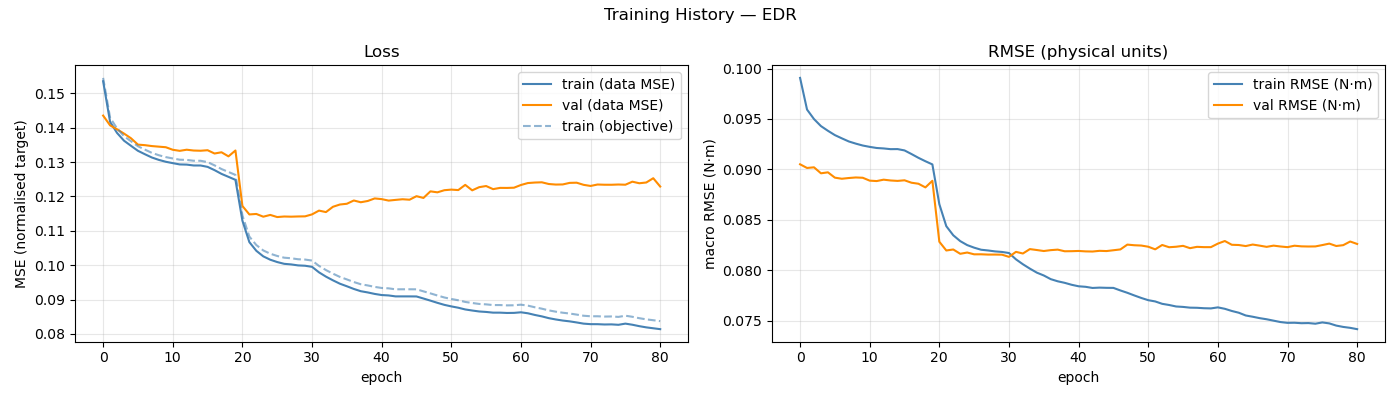

Source data for this figure (header and first rows):
epoch, train_loss, val_loss, train_rmse, val_rmse, train_loss_obj, mean_abs_delta_g, mean_frob_delta_M, mean_abs_delta_C_qd, mean_abs_delta_tau_f
1, 0.1535, 0.1435, 0.09908, 0.0905, 0.1545, 8.75549743e-02, 6.31891757e-04, 1.95495869e-04, 9.02465174e-02
2, 0.1417, 0.1407, 0.09594, 0.09014, 0.1429, 1.02400951e-01, 6.31654930e-04, 1.95460632e-04, 1.05206705e-01
3, 0.1385, 0.1395, 0.09499, 0.0902, 0.1398, 1.07994704e-01, 6.31690424e-04, 1.95386162e-04, 1.06940417e-01
4, 0.1362, 0.1383, 0.09429, 0.08961, 0.1375, 1.11671661e-01, 6.31582446e-04, 1.95170167e-04, 1.07066123e-01
5, 0.1347, 0.1369, 0.09383, 0.08971, 0.1361, 1.14527338e-01, 6.31580729e-04, 1.95309080e-04, 1.06865719e-01
6, 0.1333, 0.1351, 0.0934, 0.08918, 0.1346, 1.16697122e-01, 6.31747477e-04, 1.95310220e-04, 1.06806078e-01
7, 0.1323, 0.1349, 0.09308, 0.08907, 0.1336, 1.18710173e-01, 6.31873276e-04, 1.95689809e-04, 1.06874054e-01
8, 0.1313, 0.1347, 0.09277, 0.08914, 0.1327, 1.19962731e-01, 6.31538749e-04, 1.95658650e-04, 1.06894704e-01
9, 0.1306, 0.1345, 0.09256, 0.0892, 0.132, 1.21017197e-01, 6.31851778e-04, 1.95053612e-04, 1.07257266e-01
10, 0.1301, 0.1343, 0.09237, 0.08917, 0.1315, 1.21741623e-01, 6.31399832e-04, 1.95305854e-04, 1.07391311e-01
11, 0.1297, 0.1336, 0.09223, 0.08888, 0.1311, 1.22426852e-01, 6.31298419e-04, 1.95201976e-04, 1.07169659e-01
12, 0.1293, 0.1333, 0.09212, 0.08884, 0.1307, 1.22925507e-01, 6.31541795e-04, 1.95284891e-04, 1.07505572e-01
13, 0.1293, 0.1336, 0.09208, 0.08898, 0.1306, 1.22859961e-01, 6.31603805e-04, 1.95370930e-04, 1.07381675e-01
14, 0.129, 0.1334, 0.09201, 0.0889, 0.1304, 1.23681405e-01, 6.31120597e-04, 1.95385330e-04, 1.07515209e-01
15, 0.129, 0.1333, 0.09201, 0.08886, 0.1304, 1.23308935e-01, 6.31459390e-04, 1.95658735e-04, 1.07566416e-01
16, 0.1286, 0.1335, 0.09188, 0.08892, 0.13, 1.24122685e-01, 6.31205832e-04, 1.95493224e-04, 1.08037248e-01
17, 0.1277, 0.1325, 0.09152, 0.08868, 0.1291, 1.25529101e-01, 6.31493563e-04, 1.95466290e-04, 1.08370534e-01
18, 0.1266, 0.1329, 0.09115, 0.08858, 0.128, 1.27118611e-01, 6.31608837e-04, 1.94758760e-04, 1.08866021e-01
19, 0.1257, 0.1317, 0.09081, 0.08821, 0.1271, 1.28365838e-01, 6.31563444e-04, 1.95236206e-04, 1.09465497e-01
20, 0.1248, 0.1334, 0.09049, 0.08887, 0.1263, 1.29390559e-01, 6.31158672e-04, 1.95295776e-04, 1.10004456e-01
21, 0.113, 0.1172, 0.08655, 0.08282, 0.1145, 1.33463423e-01, 1.46946456e-01, 5.22678389e-02, 9.24529321e-02
22, 0.1067, 0.1148, 0.08436, 0.08195, 0.1083, 1.37707925e-01, 1.65259473e-01, 8.03684715e-02, 7.78296145e-02
23, 0.1042, 0.1149, 0.08346, 0.08205, 0.1059, 1.40565569e-01, 1.71622412e-01, 8.77793315e-02, 7.34061231e-02
24, 0.1026, 0.1141, 0.08288, 0.08162, 0.1043, 1.42587572e-01, 1.74961695e-01, 9.14579768e-02, 7.12055577e-02
25, 0.1016, 0.1146, 0.08249, 0.08175, 0.1033, 1.43936420e-01, 1.78033321e-01, 9.37328084e-02, 6.98040006e-02
26, 0.1009, 0.114, 0.08223, 0.08157, 0.1027, 1.45123965e-01, 1.78332743e-01, 9.53249765e-02, 6.88690075e-02
27, 0.1004, 0.1142, 0.08203, 0.08158, 0.1022, 1.46024445e-01, 1.79198687e-01, 9.65523055e-02, 6.80028834e-02
28, 0.1002, 0.1141, 0.08195, 0.08155, 0.102, 1.46177782e-01, 1.79475655e-01, 9.70392276e-02, 6.78847585e-02
29, 0.09994, 0.1142, 0.08186, 0.08155, 0.1017, 1.45875572e-01, 1.80069521e-01, 9.72705519e-02, 6.75357956e-02
30, 0.09984, 0.1142, 0.08181, 0.08154, 0.1016, 1.46562668e-01, 1.80026373e-01, 9.75372048e-02, 6.74755614e-02
31, 0.09952, 0.1148, 0.0817, 0.08132, 0.1013, 1.47914557e-01, 1.81904935e-01, 9.92163039e-02, 6.67953469e-02
32, 0.09792, 0.1159, 0.08108, 0.08182, 0.09979, 1.50288954e-01, 1.83969232e-01, 1.01910509e-01, 6.51981565e-02
33, 0.09667, 0.1155, 0.08059, 0.08165, 0.09857, 1.52176670e-01, 1.85924773e-01, 1.03862207e-01, 6.41935816e-02
34, 0.09559, 0.117, 0.08015, 0.08209, 0.09754, 1.53891773e-01, 1.88546269e-01, 1.05412633e-01, 6.36114663e-02
35, 0.09461, 0.1177, 0.07975, 0.082, 0.09658, 1.55270275e-01, 1.89454378e-01, 1.06442550e-01, 6.34219984e-02
36, 0.09387, 0.1179, 0.07947, 0.0819, 0.09585, 1.56558666e-01, 1.90102708e-01, 1.07311095e-01, 6.25938536e-02
37, 0.09308, 0.1188, 0.07911, 0.08199, 0.09509, 1.57160350e-01, 1.92534906e-01, 1.08309666e-01, 6.27718745e-02
38, 0.09243, 0.1183, 0.0789, 0.08204, 0.09446, 1.58118186e-01, 1.93552865e-01, 1.08936313e-01, 6.25634635e-02
39, 0.09207, 0.1187, 0.07874, 0.08188, 0.0941, 1.58604111e-01, 1.93148273e-01, 1.09003917e-01, 6.25747689e-02
40, 0.09163, 0.1194, 0.07855, 0.08188, 0.09368, 1.59093359e-01, 1.93773373e-01, 1.09541764e-01, 6.23814368e-02
41, 0.09131, 0.1192, 0.0784, 0.08191, 0.09337, 1.59847204e-01, 1.94875420e-01, 1.09932935e-01, 6.24764070e-02
42, 0.09119, 0.1188, 0.07835, 0.08186, 0.09326, 1.59648331e-01, 1.95015858e-01, 1.09954412e-01, 6.23413785e-02
43, 0.09092, 0.119, 0.07823, 0.08185, 0.09298, 1.59636870e-01, 1.94511282e-01, 1.09928038e-01, 6.25234512e-02
44, 0.09092, 0.1192, 0.07827, 0.08192, 0.09299, 1.59761330e-01, 1.95783285e-01, 1.10088077e-01, 6.25247899e-02
45, 0.09091, 0.1191, 0.07825, 0.0819, 0.09299, 1.60211172e-01, 1.95385782e-01, 1.10159478e-01, 6.24244568e-02
46, 0.0909, 0.1201, 0.07824, 0.08198, 0.09297, 1.60400490e-01, 1.96466362e-01, 1.10583764e-01, 6.22605668e-02
47, 0.0903, 0.1196, 0.07799, 0.08206, 0.09239, 1.61172369e-01, 1.95370655e-01, 1.11160852e-01, 6.18147725e-02
48, 0.08968, 0.1215, 0.07775, 0.08254, 0.09179, 1.62235582e-01, 1.97869715e-01, 1.11938496e-01, 6.14044555e-02
49, 0.08904, 0.1212, 0.07749, 0.08247, 0.09118, 1.62970767e-01, 1.98252184e-01, 1.12323835e-01, 6.15776304e-02
50, 0.08845, 0.1218, 0.07724, 0.08244, 0.0906, 1.63604280e-01, 1.98728929e-01, 1.12880785e-01, 6.16292537e-02
51, 0.08801, 0.122, 0.07702, 0.08233, 0.09017, 1.64240704e-01, 2.00091574e-01, 1.13332151e-01, 6.12293819e-02
52, 0.08762, 0.1219, 0.0769, 0.08207, 0.08979, 1.64902180e-01, 2.00722651e-01, 1.13518894e-01, 6.12978507e-02
53, 0.08712, 0.1234, 0.07666, 0.0825, 0.0893, 1.65381075e-01, 2.00698628e-01, 1.13892357e-01, 6.09946353e-02
54, 0.0868, 0.1218, 0.07654, 0.08228, 0.089, 1.65895252e-01, 2.01589233e-01, 1.13891698e-01, 6.11138510e-02
55, 0.08653, 0.1227, 0.0764, 0.08232, 0.08872, 1.66200387e-01, 2.02131062e-01, 1.14128568e-01, 6.10157162e-02
56, 0.08639, 0.123, 0.07635, 0.08241, 0.0886, 1.66568216e-01, 2.03213149e-01, 1.14334609e-01, 6.10173232e-02
57, 0.08619, 0.1221, 0.07628, 0.08218, 0.08839, 1.66513513e-01, 2.02957125e-01, 1.14391547e-01, 6.09002762e-02
58, 0.08618, 0.1225, 0.07627, 0.08231, 0.0884, 1.66566048e-01, 2.03023776e-01, 1.14407506e-01, 6.08680707e-02
59, 0.08609, 0.1225, 0.07622, 0.08228, 0.0883, 1.66773716e-01, 2.02720186e-01, 1.14554773e-01, 6.06057962e-02
60, 0.08612, 0.1225, 0.07621, 0.08228, 0.08833, 1.66850068e-01, 2.02667465e-01, 1.14628705e-01, 6.07653362e-02
... 21 more rows
